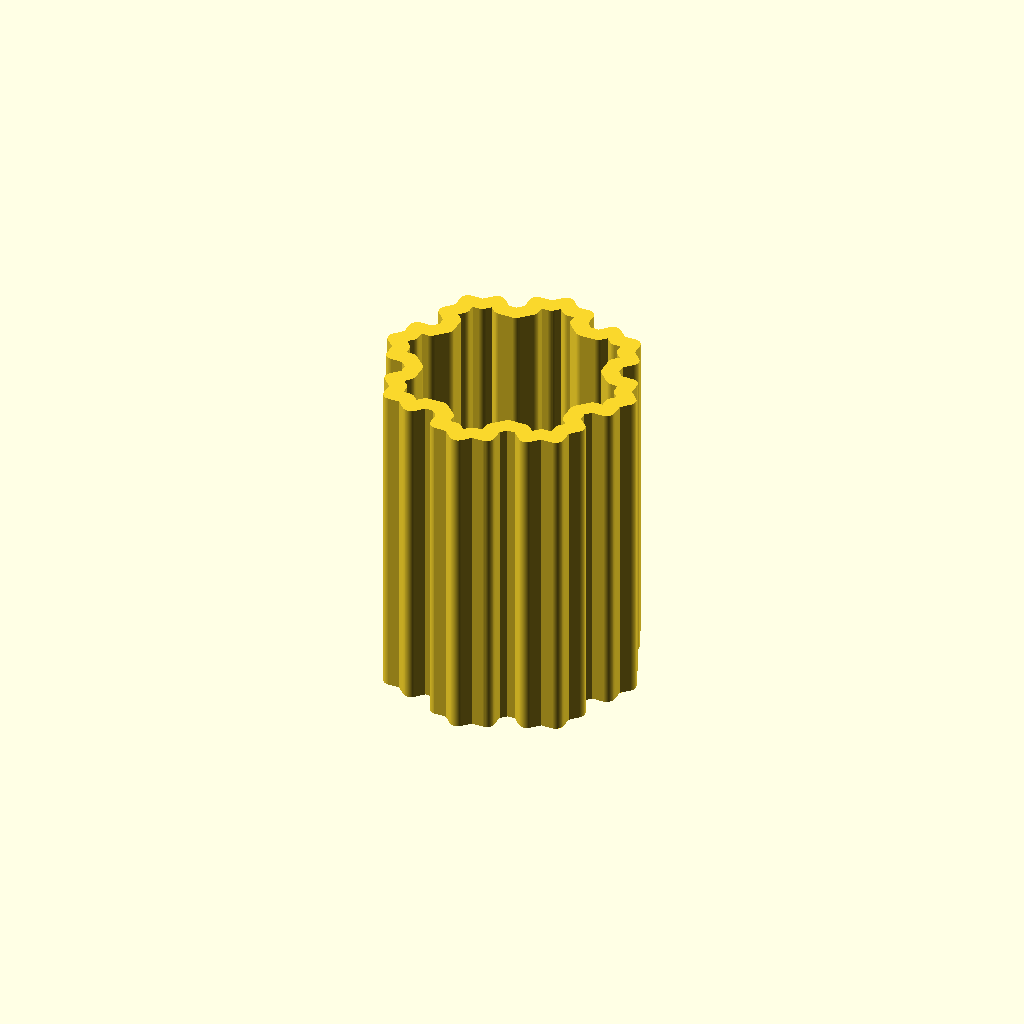
Cell 1: the model at its default parameters.
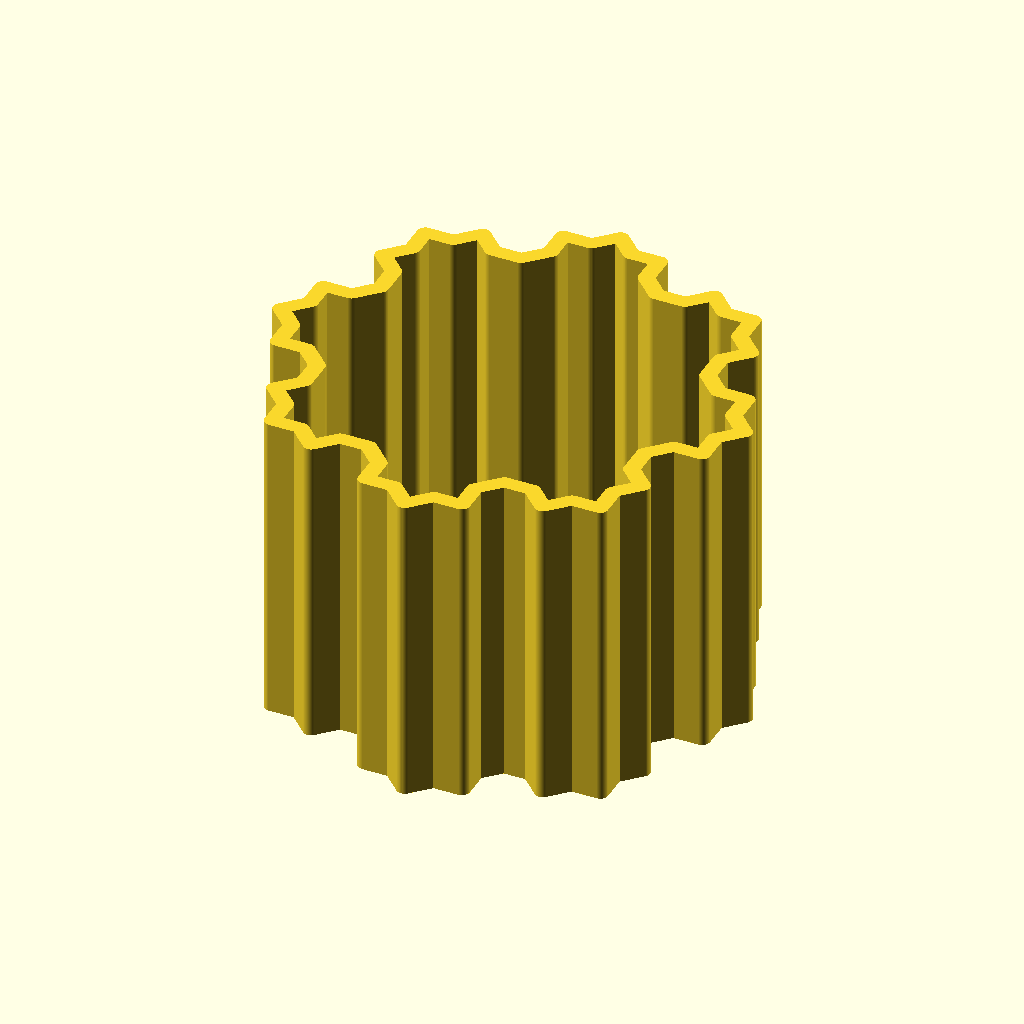
Cell 2: scale = 20 (everything else at default).
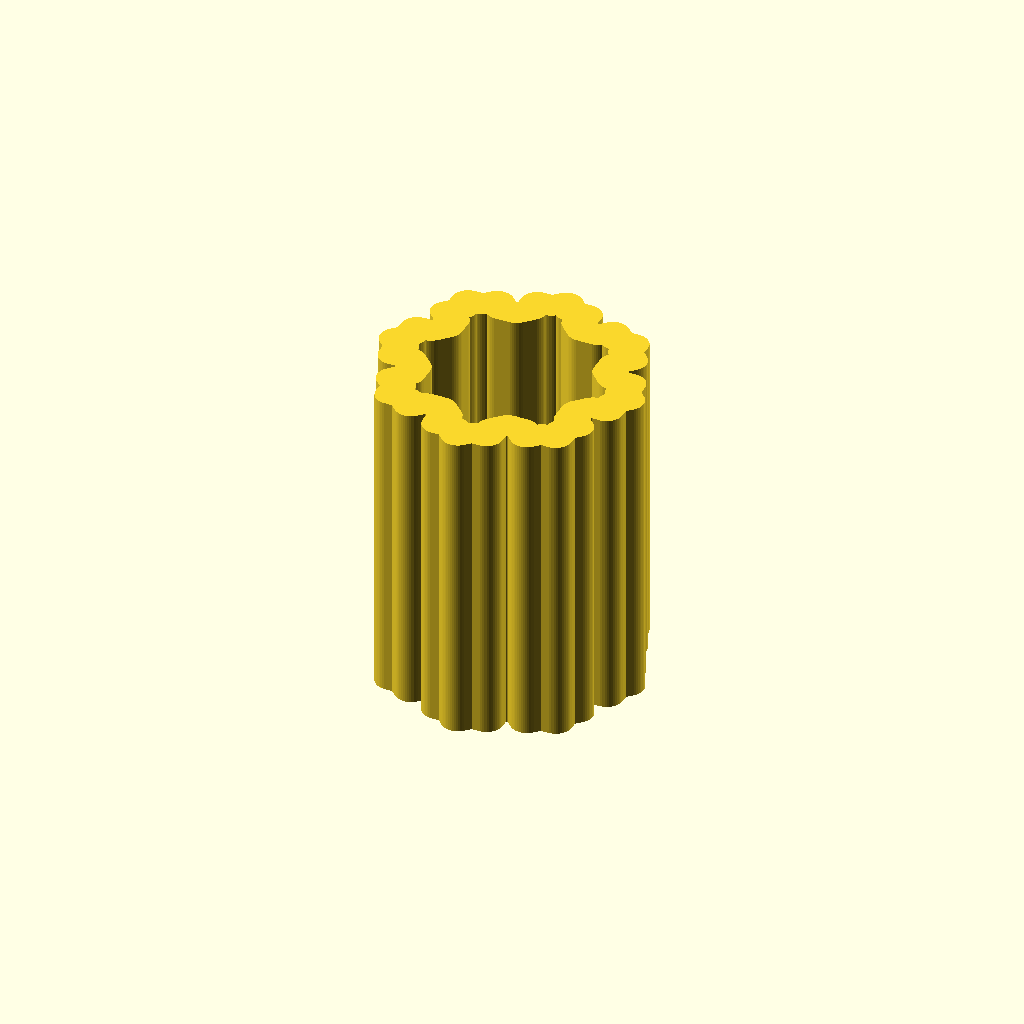
Cell 3: width = 10 (everything else at default).
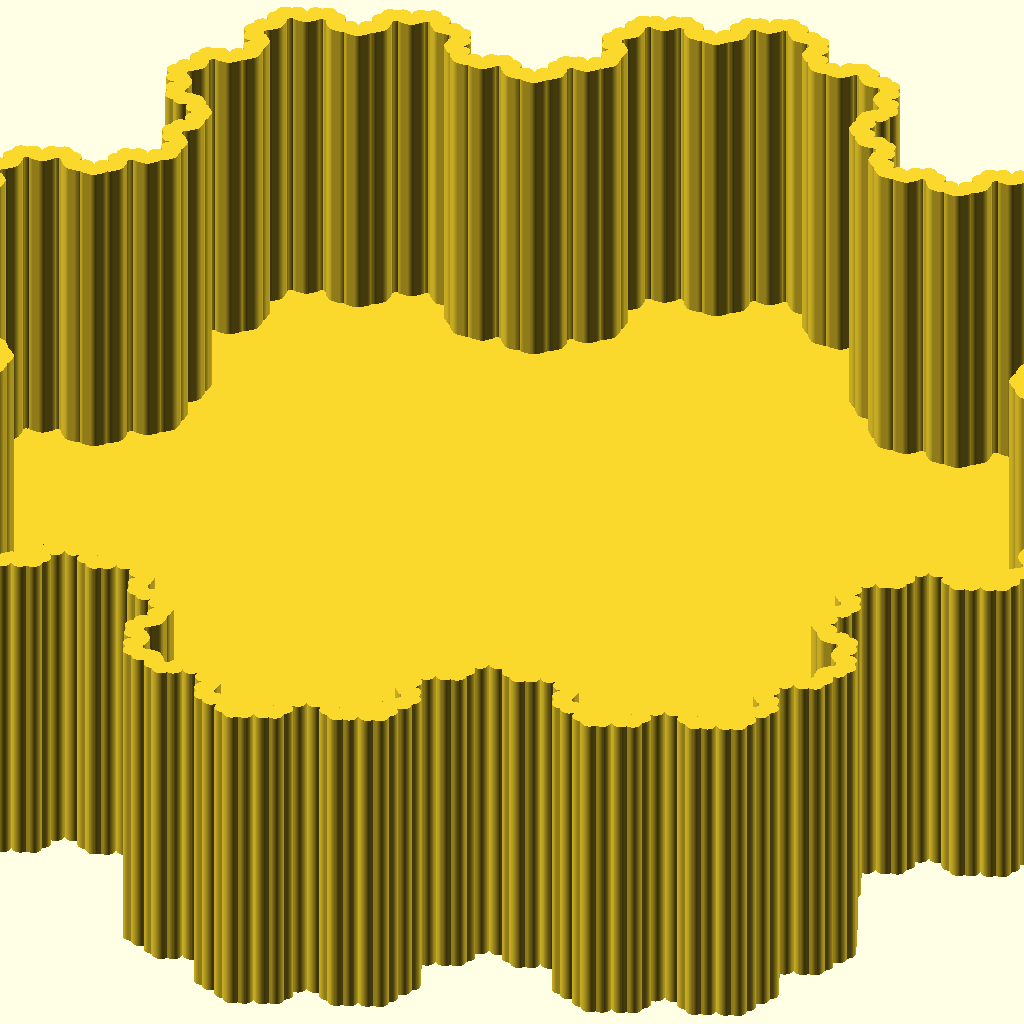
Cell 4: the same model with k = 4.
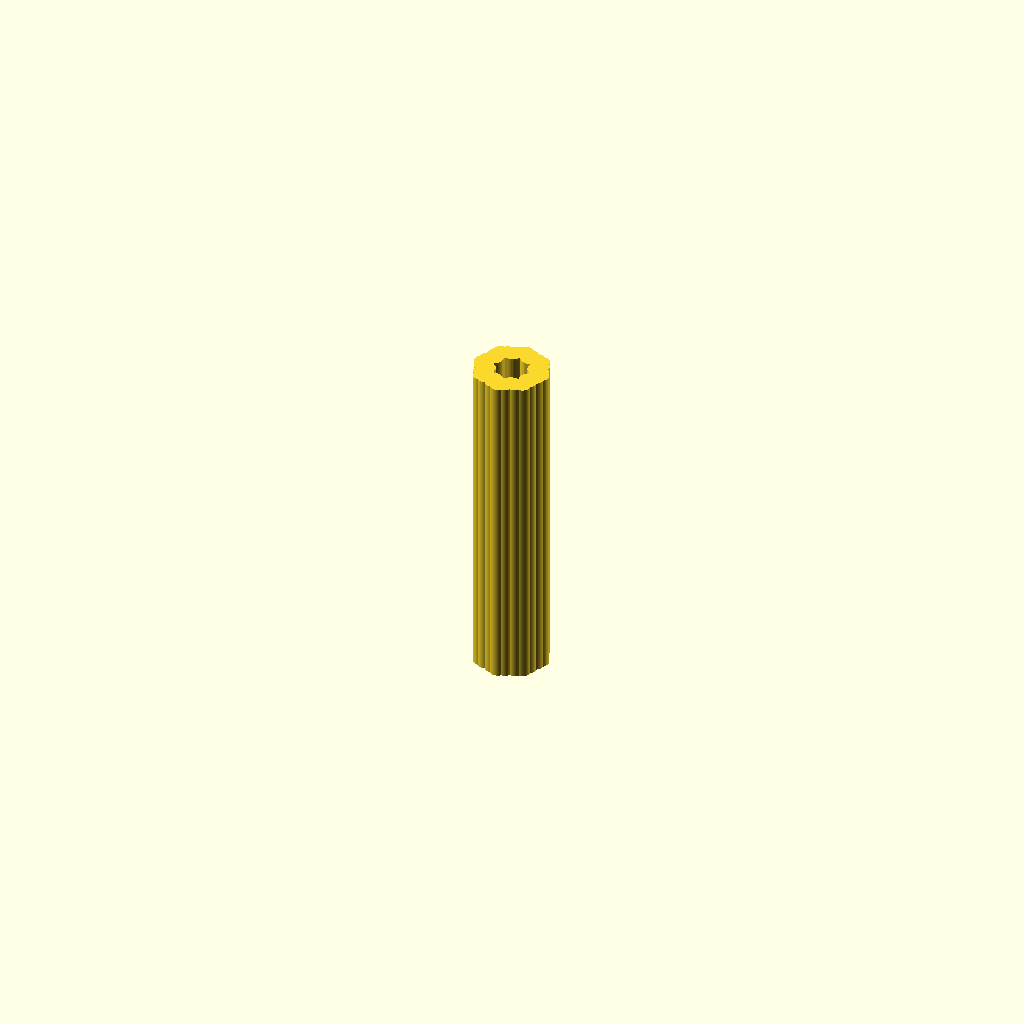
Cell 5: the same model with factor = 3.
All cells are drawn from one camera (rotation 55°, 0°, 25°, orthographic, colour scheme Cornfield), so only the parameter changes between them.
Source of the model, fractals/koch-square-vase.scad:
use <../lib/tile_fns-v19.scad>
use <../lib/lsystem.scad>


scale=10;
align=0;
width=5;
k=2;
curve=curve_named("Koch square");
factor=1.5;
echo(curve);


sentence=gen(curve_axiom(curve),curve_rules(curve),k);
  
points = string_to_points(sentence,angle=curve_angle(curve));
iscale= scale /pow(factor,k);
cpoints= centre_tile(scale_tile(points,iscale));
//echo(cpoints);
   
linear_extrude(height=100)
  path(cpoints,width,$fn=50);
linear_extrude(height=5)
  fill_tile(cpoints);
Parameter table extracted from the source (name, type, default, range or options):
scale: number, default 10
align: number, default 0
width: number, default 5
k: number, default 2
factor: number, default 1.5
